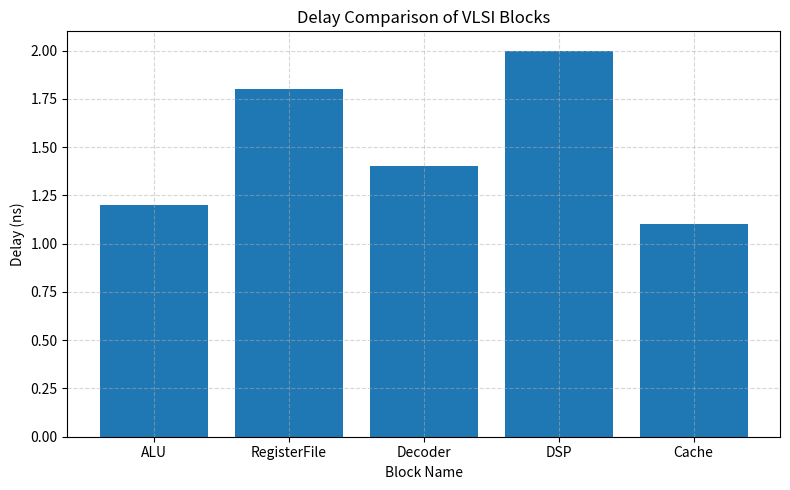

Source code (Python):
import pandas as pd
import numpy as np
import matplotlib.pyplot as plt

# -------------------------------------------------------------
# 1. Define ChipBlock Class
# -------------------------------------------------------------
class ChipBlock:
    def __init__(self, name, delay, dyn_power, leakage, area):
        self.name = name
        self.delay = delay
        self.dyn_power = dyn_power
        self.leakage = leakage
        self.area = area

    # Performance Index (lower is better) — Simplified formula
    def performance_index(self):
        return self.delay * (self.dyn_power + self.leakage)

    # Power Density = Total Power / Area
    def power_density(self):
        total_power = self.dyn_power + self.leakage
        return total_power / self.area

    # Timing Violation Check (threshold = 1.5 ns)
    def timing_violation(self, threshold=1.5):
        return self.delay > threshold


# -------------------------------------------------------------
# 2. Input VLSI Block Data
# -------------------------------------------------------------
raw_data = [
    ("ALU", 1.2, 35, 2.1, 500),
    ("RegisterFile", 1.8, 25, 1.5, 300),
    ("Decoder", 1.4, 15, 0.8, 200),
    ("DSP", 2.0, 50, 3.0, 600),
    ("Cache", 1.1, 20, 1.2, 450)
]

# -------------------------------------------------------------
# 3. Convert raw data into ChipBlock objects
# -------------------------------------------------------------
blocks = [ChipBlock(*item) for item in raw_data]

# -------------------------------------------------------------
# 4. Convert to Pandas DataFrame
# -------------------------------------------------------------
df = pd.DataFrame({
    "Name": [b.name for b in blocks],
    "Delay(ns)": [b.delay for b in blocks],
    "DynamicPower(mW)": [b.dyn_power for b in blocks],
    "Leakage(mW)": [b.leakage for b in blocks],
    "Area(um2)": [b.area for b in blocks],
    "PerformanceIndex": [b.performance_index() for b in blocks],
    "PowerDensity(mW/um2)": [b.power_density() for b in blocks],
    "TimingViolation": [b.timing_violation() for b in blocks]
})

print(df)

# -------------------------------------------------------------
# 5. NumPy Analysis
# -------------------------------------------------------------
mean_delay = np.mean(df["Delay(ns)"])
max_power_density = np.max(df["PowerDensity(mW/um2)"])

print("\nMean Delay:", mean_delay)
print("Max Power Density:", max_power_density)

# -------------------------------------------------------------
# 6. Identify worst block based on Performance Index
# -------------------------------------------------------------
worst_block = df.loc[df["PerformanceIndex"].idxmax()]
print("\nWorst Block Based on Performance Index:")
print(worst_block)

# -------------------------------------------------------------
# 7. Save reports (CSV + JSON)
# -------------------------------------------------------------
df.to_csv("vlsi_block_report.csv", index=False)
df.to_json("vlsi_block_report.json", orient="records", indent=4)

print("\nReports saved as vlsi_block_report.csv and vlsi_block_report.json")

# -------------------------------------------------------------
# 8. Generate Delay Bar Plot
# -------------------------------------------------------------
plt.figure(figsize=(8, 5))
plt.bar(df["Name"], df["Delay(ns)"])
plt.xlabel("Block Name")
plt.ylabel("Delay (ns)")
plt.title("Delay Comparison of VLSI Blocks")
plt.grid(True, linestyle="--", alpha=0.5)
plt.tight_layout()
plt.savefig("delay_plot.png")
plt.show()

print("Delay plot saved as delay_plot.png")
